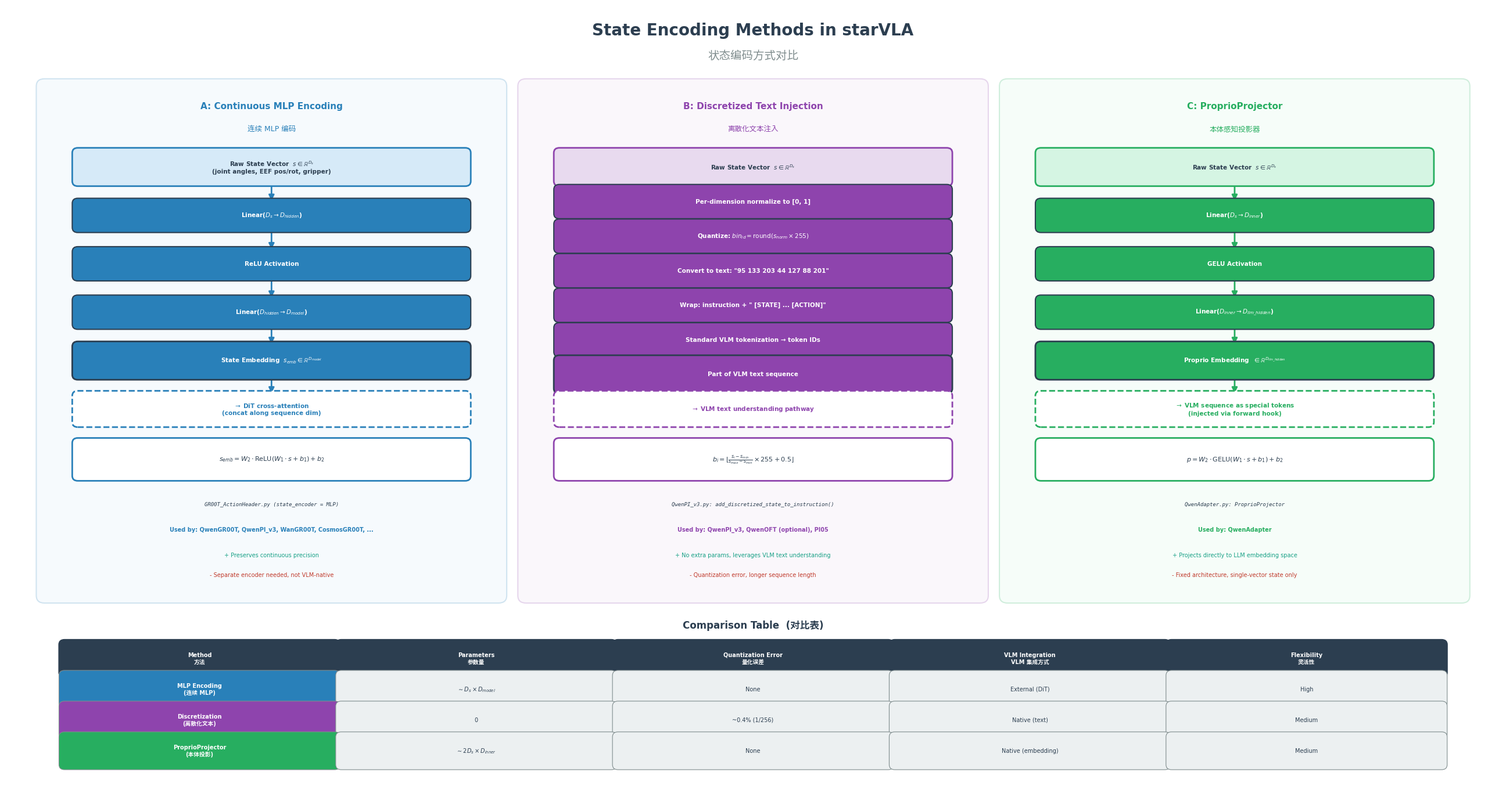

This chart was generated by the following Python code: (Note: this script raises an exception after producing the figure.)
"""
State Encoding Methods in starVLA (状态编码方式对比)

3-panel comparison of Continuous MLP Encoding, Discretized Text Injection,
and ProprioProjector state encoding methods with complete data flows.
"""

import matplotlib

matplotlib.use("Agg")
import matplotlib.pyplot as plt
from matplotlib.patches import FancyBboxPatch, FancyArrowPatch

plt.rcParams["font.family"] = ["DejaVu Sans", "WenQuanYi Micro Hei", "SimHei", "sans-serif"]
plt.rcParams["axes.unicode_minus"] = False

fig, ax = plt.subplots(figsize=(26, 14))
ax.set_xlim(-0.5, 26.5)
ax.set_ylim(-0.8, 15)
ax.axis("off")

# ── Color palette ──
BLUE = "#2980b9"
BLUE_LIGHT = "#d6eaf8"
PURPLE = "#8e44ad"
PURPLE_LIGHT = "#e8daef"
GREEN = "#27ae60"
GREEN_LIGHT = "#d5f5e3"
DARK = "#2c3e50"
GRAY = "#7f8c8d"
RED = "#c0392b"
TEAL = "#16a085"
LIGHT_GRAY = "#ecf0f1"

# Panel centres and box dimensions
PX = [4.3, 13.0, 21.7]
BOX_W = 7.0
BOX_H = 0.48
IO_H = 0.56
DEST_H = 0.52


# ═══════════════════════════════════════════════════════
#  Helpers
# ═══════════════════════════════════════════════════════


def draw_box(x, y, w, h, label, fc, tc="white", fs=8, ec=None, lw=1.5, ls="-", alpha=1.0, family=None, fw="bold"):
    """Draw a rounded rectangle with centred text."""
    ec = ec or DARK
    patch = FancyBboxPatch(
        (x - w / 2, y - h / 2),
        w,
        h,
        boxstyle="round,pad=0.1",
        facecolor=fc,
        edgecolor=ec,
        linewidth=lw,
        alpha=alpha,
        linestyle=ls,
        zorder=3,
    )
    ax.add_patch(patch)
    kw = dict(ha="center", va="center", fontsize=fs, fontweight=fw, color=tc, zorder=4)
    if family:
        kw["family"] = family
    ax.text(x, y, label, **kw)


def draw_arrow(x1, y1, x2, y2, color=DARK, lw=2.0):
    """Draw a directed arrow between two points."""
    arrow = FancyArrowPatch(
        (x1, y1),
        (x2, y2),
        arrowstyle="-|>",
        color=color,
        lw=lw,
        mutation_scale=14,
        zorder=2,
    )
    ax.add_patch(arrow)


def _hh(stype):
    """Half-height of a box by step type."""
    return {"input": IO_H, "output": IO_H, "dest": DEST_H}.get(stype, BOX_H) / 2


def draw_flow(px, steps, col, light, y_top=11.8, y_bot=7.0):
    """Draw a vertical flow diagram for one panel."""
    n = len(steps)
    dy = (y_top - y_bot) / (n - 1) if n > 1 else 0

    for i, (st, lbl) in enumerate(steps):
        y = y_top - i * dy

        if st == "input":
            draw_box(px, y, BOX_W, IO_H, lbl, light, tc=DARK, fs=7.5, ec=col, lw=2.0)
        elif st == "output":
            draw_box(px, y, BOX_W, IO_H, lbl, col, tc="white", fs=7.5, lw=2.0)
        elif st == "dest":
            draw_box(px, y, BOX_W, DEST_H, lbl, "white", tc=col, ec=col, lw=2.0, ls="--", fs=7.5)
        else:
            draw_box(px, y, BOX_W, BOX_H, lbl, col, fs=7.5)

        # Arrow from the previous step
        if i > 0:
            yp = y_top - (i - 1) * dy
            draw_arrow(px, yp - _hh(steps[i - 1][0]) - 0.02, px, y + _hh(st) + 0.02, color=col)


# ═══════════════════════════════════════════════════════
#  Title
# ═══════════════════════════════════════════════════════

ax.text(
    13, 14.5, "State Encoding Methods in starVLA", ha="center", va="center", fontsize=20, fontweight="bold", color=DARK
)
ax.text(13, 14.0, "状态编码方式对比", ha="center", va="center", fontsize=14, color=GRAY)


# ═══════════════════════════════════════════════════════
#  Panel backgrounds & titles
# ═══════════════════════════════════════════════════════

panel_meta = [
    ("A: Continuous MLP Encoding", "连续 MLP 编码", BLUE, BLUE_LIGHT),
    ("B: Discretized Text Injection", "离散化文本注入", PURPLE, PURPLE_LIGHT),
    ("C: ProprioProjector", "本体感知投影器", GREEN, GREEN_LIGHT),
]

for px, (en, cn, col, lt) in zip(PX, panel_meta):
    bg = FancyBboxPatch(
        (px - BOX_W / 2 - 0.6, 3.3),
        BOX_W + 1.2,
        10.1,
        boxstyle="round,pad=0.15",
        facecolor=lt,
        edgecolor=col,
        linewidth=1.5,
        alpha=0.2,
        zorder=1,
    )
    ax.add_patch(bg)
    ax.text(px, 13.0, en, ha="center", va="center", fontsize=11, fontweight="bold", color=col)
    ax.text(px, 12.55, cn, ha="center", va="center", fontsize=9, color=col)


# ═══════════════════════════════════════════════════════
#  Panel A – Continuous MLP Encoding (Blue)
# ═══════════════════════════════════════════════════════

draw_flow(
    PX[0],
    [
        ("input", r"Raw State Vector  $s \in \mathbb{R}^{D_s}$" "\n(joint angles, EEF pos/rot, gripper)"),
        ("flow", r"Linear($D_s \rightarrow D_{hidden}$)"),
        ("flow", "ReLU Activation"),
        ("flow", r"Linear($D_{hidden} \rightarrow D_{model}$)"),
        ("output", r"State Embedding  $s_{emb} \in \mathbb{R}^{D_{model}}$"),
        ("dest", r"$\rightarrow$ DiT cross-attention" "\n(concat along sequence dim)"),
    ],
    BLUE,
    BLUE_LIGHT,
)


# ═══════════════════════════════════════════════════════
#  Panel B – Discretized Text Injection (Purple)
# ═══════════════════════════════════════════════════════

draw_flow(
    PX[1],
    [
        ("input", r"Raw State Vector  $s \in \mathbb{R}^{D_s}$"),
        ("flow", "Per-dimension normalize to [0, 1]"),
        ("flow", r"Quantize: $bin_{id} = \mathrm{round}(s_{norm} \times 255)$"),
        ("flow", 'Convert to text: "95 133 203 44 127 88 201"'),
        ("flow", 'Wrap: instruction + " [STATE] ... [ACTION]"'),
        ("flow", "Standard VLM tokenization → token IDs"),
        ("output", "Part of VLM text sequence"),
        ("dest", r"$\rightarrow$ VLM text understanding pathway"),
    ],
    PURPLE,
    PURPLE_LIGHT,
)


# ═══════════════════════════════════════════════════════
#  Panel C – ProprioProjector (Green)
# ═══════════════════════════════════════════════════════

draw_flow(
    PX[2],
    [
        ("input", r"Raw State Vector  $s \in \mathbb{R}^{D_s}$"),
        ("flow", r"Linear($D_s \rightarrow D_{inner}$)"),
        ("flow", "GELU Activation"),
        ("flow", r"Linear($D_{inner} \rightarrow D_{llm\_hidden}$)"),
        ("output", r"Proprio Embedding  $\in \mathbb{R}^{D_{llm\_hidden}}$"),
        ("dest", r"$\rightarrow$ VLM sequence as special tokens" "\n(injected via forward hook)"),
    ],
    GREEN,
    GREEN_LIGHT,
)


# ═══════════════════════════════════════════════════════
#  Formula boxes (below each flow diagram)
# ═══════════════════════════════════════════════════════

FORM_Y = 6.0

for px, formula, col in [
    (PX[0], r"$s_{emb} = W_2 \cdot \mathrm{ReLU}(W_1 \cdot s + b_1) + b_2$", BLUE),
    (
        PX[1],
        r"$b_i = \lfloor \frac{s_i - s_{min}}{s_{max} - s_{min}} \times 255 + 0.5 \rfloor$",
        PURPLE,
    ),
    (PX[2], r"$p = W_2 \cdot \mathrm{GELU}(W_1 \cdot s + b_1) + b_2$", GREEN),
]:
    draw_box(px, FORM_Y, BOX_W, 0.65, formula, "white", tc=DARK, ec=col, lw=2.0, fs=8, fw="normal")


# ═══════════════════════════════════════════════════════
#  File references, usage info, advantages / disadvantages
# ═══════════════════════════════════════════════════════

panel_info = [
    (
        "GR00T_ActionHeader.py (state_encoder = MLP)",
        "Used by: QwenGR00T, QwenPI_v3, WanGR00T, CosmosGR00T, ...",
        "+ Preserves continuous precision",
        "- Separate encoder needed, not VLM-native",
        BLUE,
    ),
    (
        "QwenPI_v3.py: add_discretized_state_to_instruction()",
        "Used by: QwenPI_v3, QwenOFT (optional), PI05",
        "+ No extra params, leverages VLM text understanding",
        "- Quantization error, longer sequence length",
        PURPLE,
    ),
    (
        "QwenAdapter.py: ProprioProjector",
        "Used by: QwenAdapter",
        "+ Projects directly to LLM embedding space",
        "- Fixed architecture, single-vector state only",
        GREEN,
    ),
]

for px, (fi, us, ad, di, col) in zip(PX, panel_info):
    ax.text(px, 5.1, fi, ha="center", va="center", fontsize=6.5, color=DARK, family="monospace", style="italic")
    ax.text(px, 4.6, us, ha="center", va="center", fontsize=7, fontweight="bold", color=col)
    ax.text(px, 4.1, ad, ha="center", va="center", fontsize=7, color=TEAL)
    ax.text(px, 3.7, di, ha="center", va="center", fontsize=7, color=RED)


# ═══════════════════════════════════════════════════════
#  Comparison table
# ═══════════════════════════════════════════════════════

ax.text(13, 2.7, "Comparison Table  (对比表)", ha="center", va="center", fontsize=12, fontweight="bold", color=DARK)

COL_W = 5.0
x0 = 0.5
ccx = [x0 + COL_W * (i + 0.5) for i in range(5)]
ROW_H = 0.55
HDR_Y = 2.05

headers = [
    "Method\n方法",
    "Parameters\n参数量",
    "Quantization Error\n量化误差",
    "VLM Integration\nVLM 集成方式",
    "Flexibility\n灵活性",
]

rows = [
    (
        ["MLP Encoding\n(连续 MLP)", r"$\sim D_s \times D_{model}$", "None", "External (DiT)", "High"],
        BLUE,
    ),
    (
        ["Discretization\n(离散化文本)", "0", "~0.4% (1/256)", "Native (text)", "Medium"],
        PURPLE,
    ),
    (
        ["ProprioProjector\n(本体投影)", r"$\sim 2 D_s \times D_{inner}$", "None", "Native (embedding)", "Medium"],
        GREEN,
    ),
]

# Header row
for cx, h in zip(ccx, headers):
    draw_box(cx, HDR_Y, COL_W - 0.12, ROW_H, h, DARK, tc="white", fs=7, fw="bold")

# Data rows
for r, (cells, rc) in enumerate(rows):
    ry = HDR_Y - (r + 1) * (ROW_H + 0.06)
    for c, (cx, cell) in enumerate(zip(ccx, cells)):
        fc = rc if c == 0 else LIGHT_GRAY
        tc = "white" if c == 0 else DARK
        fw = "bold" if c == 0 else "normal"
        draw_box(cx, ry, COL_W - 0.12, ROW_H, cell, fc, tc=tc, fs=7, fw=fw, ec=GRAY, lw=0.8)


# ═══════════════════════════════════════════════════════
#  Save
# ═══════════════════════════════════════════════════════

plt.tight_layout(pad=1.0)
plt.savefig(
    "/home/luogang/SRC/Robot/starVLA/b/d/asset/state_injection_methods.png",
    dpi=180,
    bbox_inches="tight",
)
print("Saved state_injection_methods.png")
